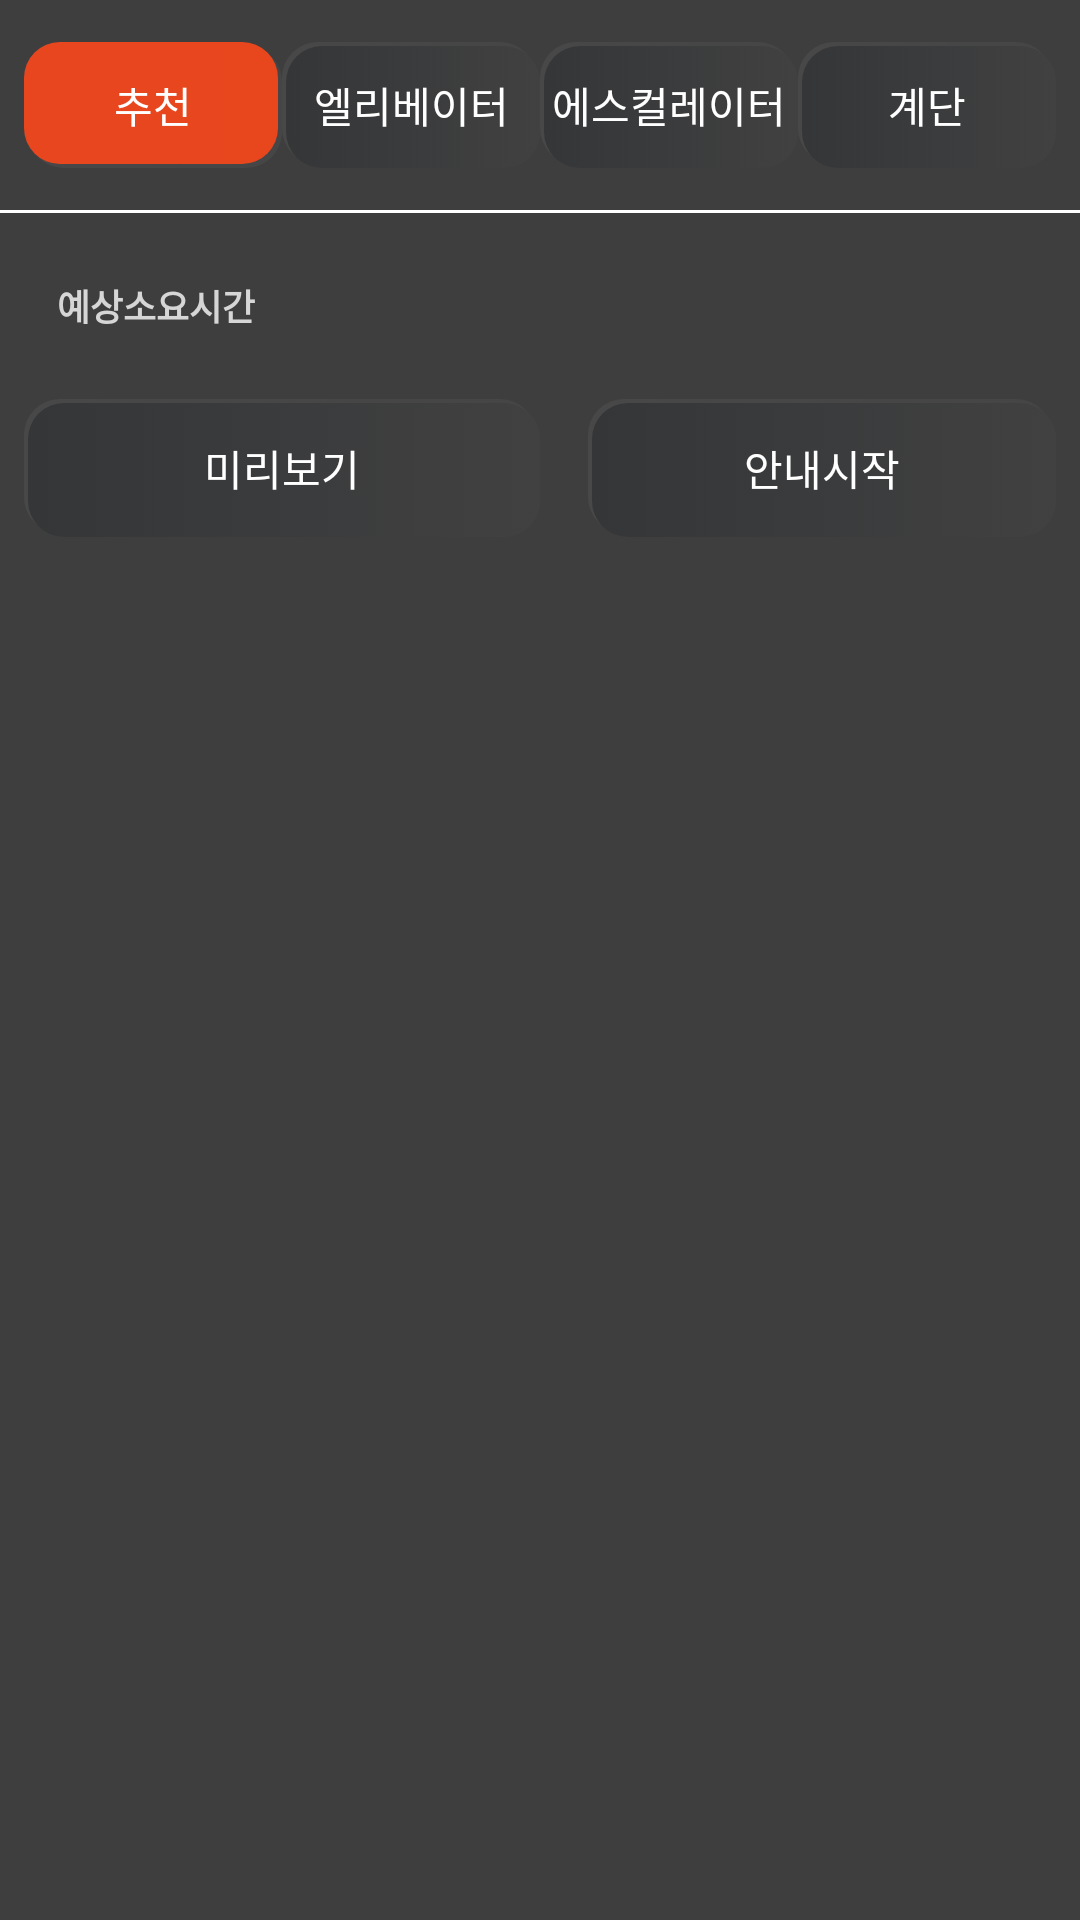

This screen was rendered from an Android layout file. Write that file and the resources it references.
<!-- AndroidManifest.xml: application theme Theme.IMSDKSample -->
<!-- res/layout/layout_navigation_info.xml -->
<?xml version="1.0" encoding="utf-8"?>
<LinearLayout xmlns:android="http://schemas.android.com/apk/res/android"
    xmlns:tools="http://schemas.android.com/tools"
    android:layout_width="match_parent"
    android:layout_height="wrap_content"
    android:background="@color/bg01"
    android:orientation="vertical">

    <RadioGroup
        android:id="@+id/radioGroup"
        android:layout_width="match_parent"
        android:layout_height="70dp"
        android:gravity="center"
        android:orientation="horizontal"
        android:checkedButton="@id/radioButtonAll"
        android:padding="8dp">

        <RadioButton
            android:id="@+id/radioButtonAll"
            android:layout_width="match_parent"
            android:layout_height="42dp"
            android:layout_weight="1"
            android:background="@drawable/selector_radio"
            android:button="@null"
            android:gravity="center"
            android:text="추천"
            android:textColor="@color/white" />

        <RadioButton
            android:id="@+id/radioButtonElevator"
            android:layout_width="match_parent"
            android:layout_height="42dp"
            android:layout_weight="1"
            android:background="@drawable/selector_radio"
            android:button="@null"
            android:gravity="center"
            android:text="엘리베이터"
            android:textColor="@color/white" />

        <RadioButton
            android:id="@+id/radioButtonEscalator"
            android:layout_width="match_parent"
            android:layout_height="42dp"
            android:layout_weight="1"
            android:background="@drawable/selector_radio"
            android:button="@null"
            android:gravity="center"
            android:text="에스컬레이터"
            android:textColor="@color/white" />

        <RadioButton
            android:id="@+id/radioButtonStairs"
            android:layout_width="match_parent"
            android:layout_height="42dp"
            android:layout_weight="1"
            android:background="@drawable/selector_radio"
            android:button="@null"
            android:gravity="center"
            android:text="계단"
            android:textColor="@color/white" />
    </RadioGroup>

    <View
        android:layout_width="match_parent"
        android:layout_height="1dp"
        android:background="@color/white" />

    <RelativeLayout
        android:layout_width="match_parent"
        android:layout_height="46dp"
        android:layout_marginTop="8dp"
        android:gravity="center_vertical">

        <LinearLayout
            android:layout_width="match_parent"
            android:layout_height="wrap_content"
            android:layout_centerVertical="true"
            android:layout_toStartOf="@+id/btnDetail">

            <LinearLayout
                android:layout_width="wrap_content"
                android:layout_height="wrap_content"
                android:layout_gravity="center_vertical"
                android:layout_marginStart="16dp"
                android:gravity="center"
                android:padding="3dp">

                <TextView
                    android:layout_width="wrap_content"
                    android:layout_height="wrap_content"
                    android:layout_gravity="center_vertical"
                    android:text="예상소요시간"
                    android:textColor="@color/gray01"
                    android:textSize="12sp"
                    android:textStyle="bold" />
            </LinearLayout>

            <TextView
                android:id="@+id/textTime"
                android:layout_width="wrap_content"
                android:layout_height="wrap_content"
                android:layout_marginStart="8dp"
                android:textColor="@color/gray01"
                android:textSize="20sp"
                android:textStyle="bold"
                tools:text="4분" />

            <TextView
                android:id="@+id/textDistance"
                android:layout_width="wrap_content"
                android:layout_height="wrap_content"
                android:layout_marginStart="8dp"
                android:textColor="@color/gray02"
                android:textSize="14sp"
                android:textStyle="bold"
                tools:text="100m" />

        </LinearLayout>

        <androidx.appcompat.widget.AppCompatImageButton
            android:id="@+id/btnDetail"
            android:visibility="invisible"
            android:layout_width="46dp"
            android:layout_height="46dp"
            android:layout_alignParentEnd="true"
            android:layout_centerVertical="true"
            android:layout_marginEnd="16dp"
            android:background="@color/transparent"
            android:src="@drawable/btn_go_detail" />

    </RelativeLayout>

    <LinearLayout
        android:layout_width="match_parent"
        android:layout_height="wrap_content"
        android:gravity="center"
        android:orientation="horizontal"
        android:padding="8dp">

        <androidx.appcompat.widget.AppCompatButton
            android:id="@+id/btnStartPreview"
            android:layout_width="match_parent"
            android:layout_height="46dp"
            android:layout_weight="1"
            android:background="@drawable/selector_shadow"
            android:textColor="@color/white"
            android:text="미리보기"/>

        <androidx.appcompat.widget.AppCompatButton
            android:id="@+id/btnStartNavigation"
            android:layout_width="match_parent"
            android:layout_height="46dp"
            android:layout_marginStart="16dp"
            android:layout_weight="1"
            android:background="@drawable/selector_shadow"
            android:textColor="@color/white"
            android:text="안내시작"/>

    </LinearLayout>

</LinearLayout>
<!-- resources referenced by this layout -->
<resources>
  <color name="bg01">#3e3e3e</color>
  <color name="gray01">#d6d6d6</color>
  <color name="gray02">#999999</color>
  <color name="transparent">#00000000</color>
  <color name="white">#ffffff</color>
  <!-- drawable selector_radio (drawable) -->
  <?xml version="1.0" encoding="utf-8"?>
  <selector xmlns:android="http://schemas.android.com/apk/res/android">
      <item android:drawable="@drawable/background_radio_selected" android:state_checked="true"/>
      <item android:drawable="@drawable/background_shadow" />
  </selector>
  <!-- drawable selector_shadow (drawable) -->
  <?xml version="1.0" encoding="utf-8"?>
  <selector xmlns:android="http://schemas.android.com/apk/res/android">
      <item android:drawable="@drawable/background_shadow_selected" android:state_pressed="true" />
      <item android:drawable="@drawable/background_shadow_selected" android:state_selected="true" />
      <item android:drawable="@drawable/background_shadow_disabled" android:state_enabled="false" />
      <item android:drawable="@drawable/background_shadow" />
  </selector>
  <style name="Theme.IMSDKSample" parent="Theme.AppCompat.Light.NoActionBar">
          
          <item name="colorPrimary">@color/gray04</item>
          <item name="colorPrimaryVariant">@color/gray03</item>
          <item name="colorOnPrimary">@color/white</item>
          
          <item name="colorSecondary">@color/teal_200</item>
          <item name="colorSecondaryVariant">@color/teal_700</item>
          <item name="colorOnSecondary">@color/black</item>
          
      </style>
  <!-- drawable background_radio_selected (drawable) -->
  <?xml version="1.0" encoding="utf-8"?>
  <layer-list xmlns:android="http://schemas.android.com/apk/res/android">
  
      <item
          android:left="1.5dp"
          android:top="1.5dp">
          <shape android:shape="rectangle">
              <gradient
                  android:angle="0"
                  android:endColor="@color/shadow_to"
                  android:startColor="@color/shadow_from" />
              <corners android:radius="12dp" />
          </shape>
      </item>
  
  
      <item
          android:bottom="1.5dp"
          android:right="1.5dp">
          <shape android:shape="rectangle">
              <gradient
                  android:angle="0"
                  android:endColor="@color/flame"
                  android:startColor="@color/flame_1" />
              <corners android:radius="12dp" />
          </shape>
      </item>
  </layer-list>
  <!-- drawable background_shadow_selected (drawable) -->
  <?xml version="1.0" encoding="utf-8"?>
  <layer-list xmlns:android="http://schemas.android.com/apk/res/android">
  
      <item
          android:left="1.5dp"
          android:top="1.5dp">
          <shape android:shape="rectangle">
              <gradient
                  android:angle="0"
                  android:endColor="@color/shadow_to"
                  android:startColor="@color/shadow_from" />
              <corners android:radius="12dp" />
          </shape>
      </item>
  
  
      <item
          android:bottom="1.5dp"
          android:right="1.5dp">
          <shape android:shape="rectangle">
              <gradient
                  android:angle="0"
                  android:endColor="@color/outerspace"
                  android:startColor="@color/taupe" />
              <corners android:radius="12dp" />
          </shape>
      </item>
  </layer-list>
  <color name="gray04">#545454</color>
  <color name="gray03">#797979</color>
  <color name="teal_200">#FF03DAC5</color>
  <color name="teal_700">#FF018786</color>
  <color name="black">#000000</color>
  <color name="shadow_to">#0affffff</color>
  <color name="shadow_from">#0dffffff</color>
  <color name="flame">#e8461d</color>
  <color name="flame_1">#e8461f</color>
  <color name="outerspace">#414141</color>
  <color name="taupe">#343638</color>
</resources>
